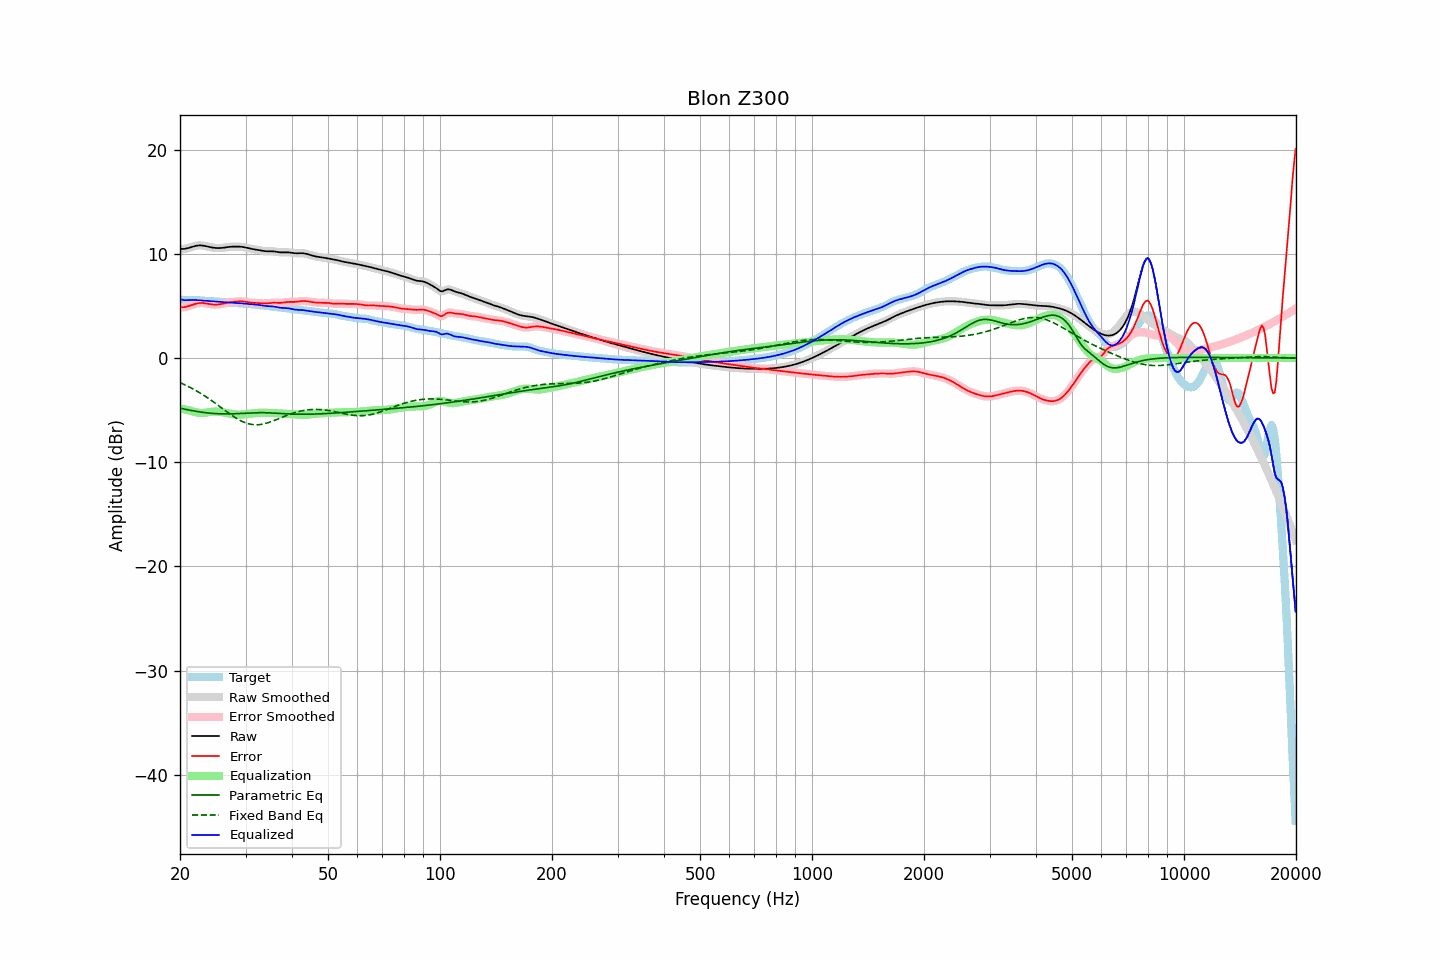

Data behind this chart, as committed beside it:
frequency, raw, error, smoothed, error_smoothed, equalization, parametric_eq, fixed_band_eq, equalized_raw, equalized_smoothed, target
20.00, 10.48, 4.88, 10.48, 4.88, -4.83, -4.81, -2.36, 5.65, 5.65, 5.59
20.20, 10.47, 4.88, 10.47, 4.87, -4.86, -4.84, -2.43, 5.61, 5.60, 5.59
20.40, 10.47, 4.88, 10.47, 4.88, -4.90, -4.88, -2.50, 5.57, 5.57, 5.59
20.61, 10.48, 4.89, 10.48, 4.89, -4.93, -4.91, -2.57, 5.55, 5.55, 5.59
20.81, 10.51, 4.92, 10.51, 4.92, -4.96, -4.94, -2.64, 5.55, 5.55, 5.59
21.02, 10.55, 4.97, 10.55, 4.97, -5.00, -4.97, -2.72, 5.55, 5.55, 5.59
21.23, 10.60, 5.02, 10.60, 5.02, -5.03, -5.00, -2.79, 5.57, 5.57, 5.58
21.44, 10.65, 5.07, 10.65, 5.07, -5.07, -5.03, -2.87, 5.58, 5.58, 5.58
21.66, 10.70, 5.13, 10.70, 5.13, -5.12, -5.06, -2.96, 5.58, 5.58, 5.57
21.87, 10.74, 5.18, 10.74, 5.18, -5.17, -5.09, -3.04, 5.57, 5.57, 5.56
22.09, 10.78, 5.22, 10.78, 5.22, -5.21, -5.12, -3.13, 5.56, 5.56, 5.56
22.31, 10.80, 5.25, 10.80, 5.25, -5.24, -5.14, -3.22, 5.55, 5.55, 5.55
22.54, 10.81, 5.28, 10.81, 5.28, -5.27, -5.16, -3.31, 5.54, 5.54, 5.53
22.76, 10.81, 5.29, 10.81, 5.29, -5.27, -5.19, -3.40, 5.53, 5.53, 5.52
22.99, 10.80, 5.28, 10.79, 5.28, -5.27, -5.21, -3.50, 5.52, 5.52, 5.51
23.22, 10.77, 5.27, 10.77, 5.27, -5.26, -5.23, -3.60, 5.51, 5.51, 5.50
23.45, 10.74, 5.24, 10.74, 5.24, -5.24, -5.25, -3.70, 5.50, 5.50, 5.49
23.69, 10.70, 5.22, 10.70, 5.22, -5.22, -5.27, -3.80, 5.49, 5.49, 5.49
23.92, 10.67, 5.19, 10.67, 5.19, -5.19, -5.28, -3.91, 5.47, 5.48, 5.48
24.16, 10.64, 5.16, 10.64, 5.16, -5.17, -5.30, -4.02, 5.47, 5.47, 5.47
24.40, 10.61, 5.14, 10.61, 5.14, -5.15, -5.31, -4.12, 5.46, 5.46, 5.46
24.65, 10.58, 5.13, 10.58, 5.13, -5.14, -5.32, -4.23, 5.44, 5.45, 5.45
24.89, 10.57, 5.13, 10.57, 5.13, -5.13, -5.33, -4.35, 5.43, 5.43, 5.44
25.14, 10.56, 5.13, 10.56, 5.13, -5.14, -5.34, -4.46, 5.42, 5.42, 5.43
25.39, 10.55, 5.14, 10.55, 5.14, -5.15, -5.35, -4.57, 5.40, 5.41, 5.41
25.65, 10.56, 5.17, 10.56, 5.16, -5.17, -5.36, -4.69, 5.39, 5.39, 5.39
25.91, 10.57, 5.19, 10.57, 5.19, -5.19, -5.36, -4.80, 5.38, 5.38, 5.38
26.16, 10.59, 5.22, 10.59, 5.22, -5.22, -5.36, -4.92, 5.37, 5.37, 5.37
26.43, 10.61, 5.26, 10.61, 5.25, -5.25, -5.37, -5.03, 5.36, 5.36, 5.35
26.69, 10.63, 5.29, 10.63, 5.29, -5.28, -5.37, -5.14, 5.35, 5.35, 5.35
26.96, 10.66, 5.32, 10.66, 5.32, -5.31, -5.37, -5.26, 5.34, 5.34, 5.34
27.23, 10.67, 5.35, 10.67, 5.35, -5.34, -5.36, -5.37, 5.33, 5.33, 5.33
27.50, 10.69, 5.37, 10.69, 5.37, -5.37, -5.36, -5.47, 5.32, 5.32, 5.32
27.77, 10.70, 5.39, 10.70, 5.39, -5.39, -5.35, -5.58, 5.31, 5.31, 5.31
28.05, 10.70, 5.41, 10.70, 5.40, -5.41, -5.35, -5.68, 5.29, 5.29, 5.30
28.33, 10.70, 5.42, 10.70, 5.42, -5.42, -5.34, -5.77, 5.28, 5.28, 5.28
28.62, 10.70, 5.43, 10.70, 5.43, -5.43, -5.33, -5.87, 5.27, 5.27, 5.27
28.90, 10.69, 5.44, 10.69, 5.44, -5.43, -5.33, -5.95, 5.26, 5.26, 5.25
29.19, 10.68, 5.44, 10.68, 5.44, -5.43, -5.32, -6.03, 5.25, 5.25, 5.24
29.48, 10.66, 5.43, 10.66, 5.43, -5.42, -5.31, -6.11, 5.24, 5.24, 5.23
29.78, 10.63, 5.41, 10.63, 5.42, -5.41, -5.30, -6.17, 5.23, 5.23, 5.22
30.08, 10.60, 5.39, 10.60, 5.39, -5.39, -5.29, -6.23, 5.21, 5.21, 5.21
30.38, 10.57, 5.37, 10.57, 5.37, -5.37, -5.28, -6.28, 5.20, 5.19, 5.20
30.68, 10.53, 5.34, 10.53, 5.34, -5.35, -5.27, -6.32, 5.18, 5.18, 5.19
30.99, 10.49, 5.32, 10.49, 5.32, -5.33, -5.26, -6.36, 5.16, 5.16, 5.17
31.30, 10.46, 5.31, 10.46, 5.31, -5.32, -5.26, -6.38, 5.15, 5.15, 5.16
31.61, 10.44, 5.30, 10.44, 5.30, -5.30, -5.25, -6.40, 5.14, 5.14, 5.14
31.93, 10.41, 5.29, 10.41, 5.29, -5.29, -5.25, -6.40, 5.13, 5.13, 5.12
32.24, 10.39, 5.28, 10.39, 5.28, -5.27, -5.24, -6.41, 5.11, 5.11, 5.10
32.57, 10.36, 5.27, 10.36, 5.27, -5.26, -5.24, -6.39, 5.10, 5.10, 5.09
32.89, 10.33, 5.26, 10.33, 5.26, -5.26, -5.24, -6.38, 5.07, 5.07, 5.07
33.22, 10.30, 5.25, 10.30, 5.25, -5.25, -5.24, -6.35, 5.05, 5.05, 5.05
33.55, 10.27, 5.24, 10.27, 5.24, -5.25, -5.24, -6.32, 5.02, 5.02, 5.04
33.89, 10.26, 5.24, 10.26, 5.24, -5.25, -5.25, -6.29, 5.00, 5.00, 5.02
34.23, 10.25, 5.25, 10.25, 5.25, -5.26, -5.25, -6.24, 4.99, 4.99, 5.00
34.57, 10.25, 5.26, 10.25, 5.26, -5.27, -5.26, -6.20, 4.98, 4.98, 4.98
34.92, 10.25, 5.28, 10.25, 5.28, -5.27, -5.26, -6.15, 4.97, 4.97, 4.97
35.27, 10.24, 5.30, 10.24, 5.30, -5.28, -5.27, -6.09, 4.96, 4.96, 4.95
35.62, 10.24, 5.31, 10.24, 5.30, -5.29, -5.28, -6.03, 4.95, 4.95, 4.93
35.97, 10.22, 5.31, 10.22, 5.30, -5.29, -5.29, -5.97, 4.93, 4.93, 4.91
... 635 more rows
